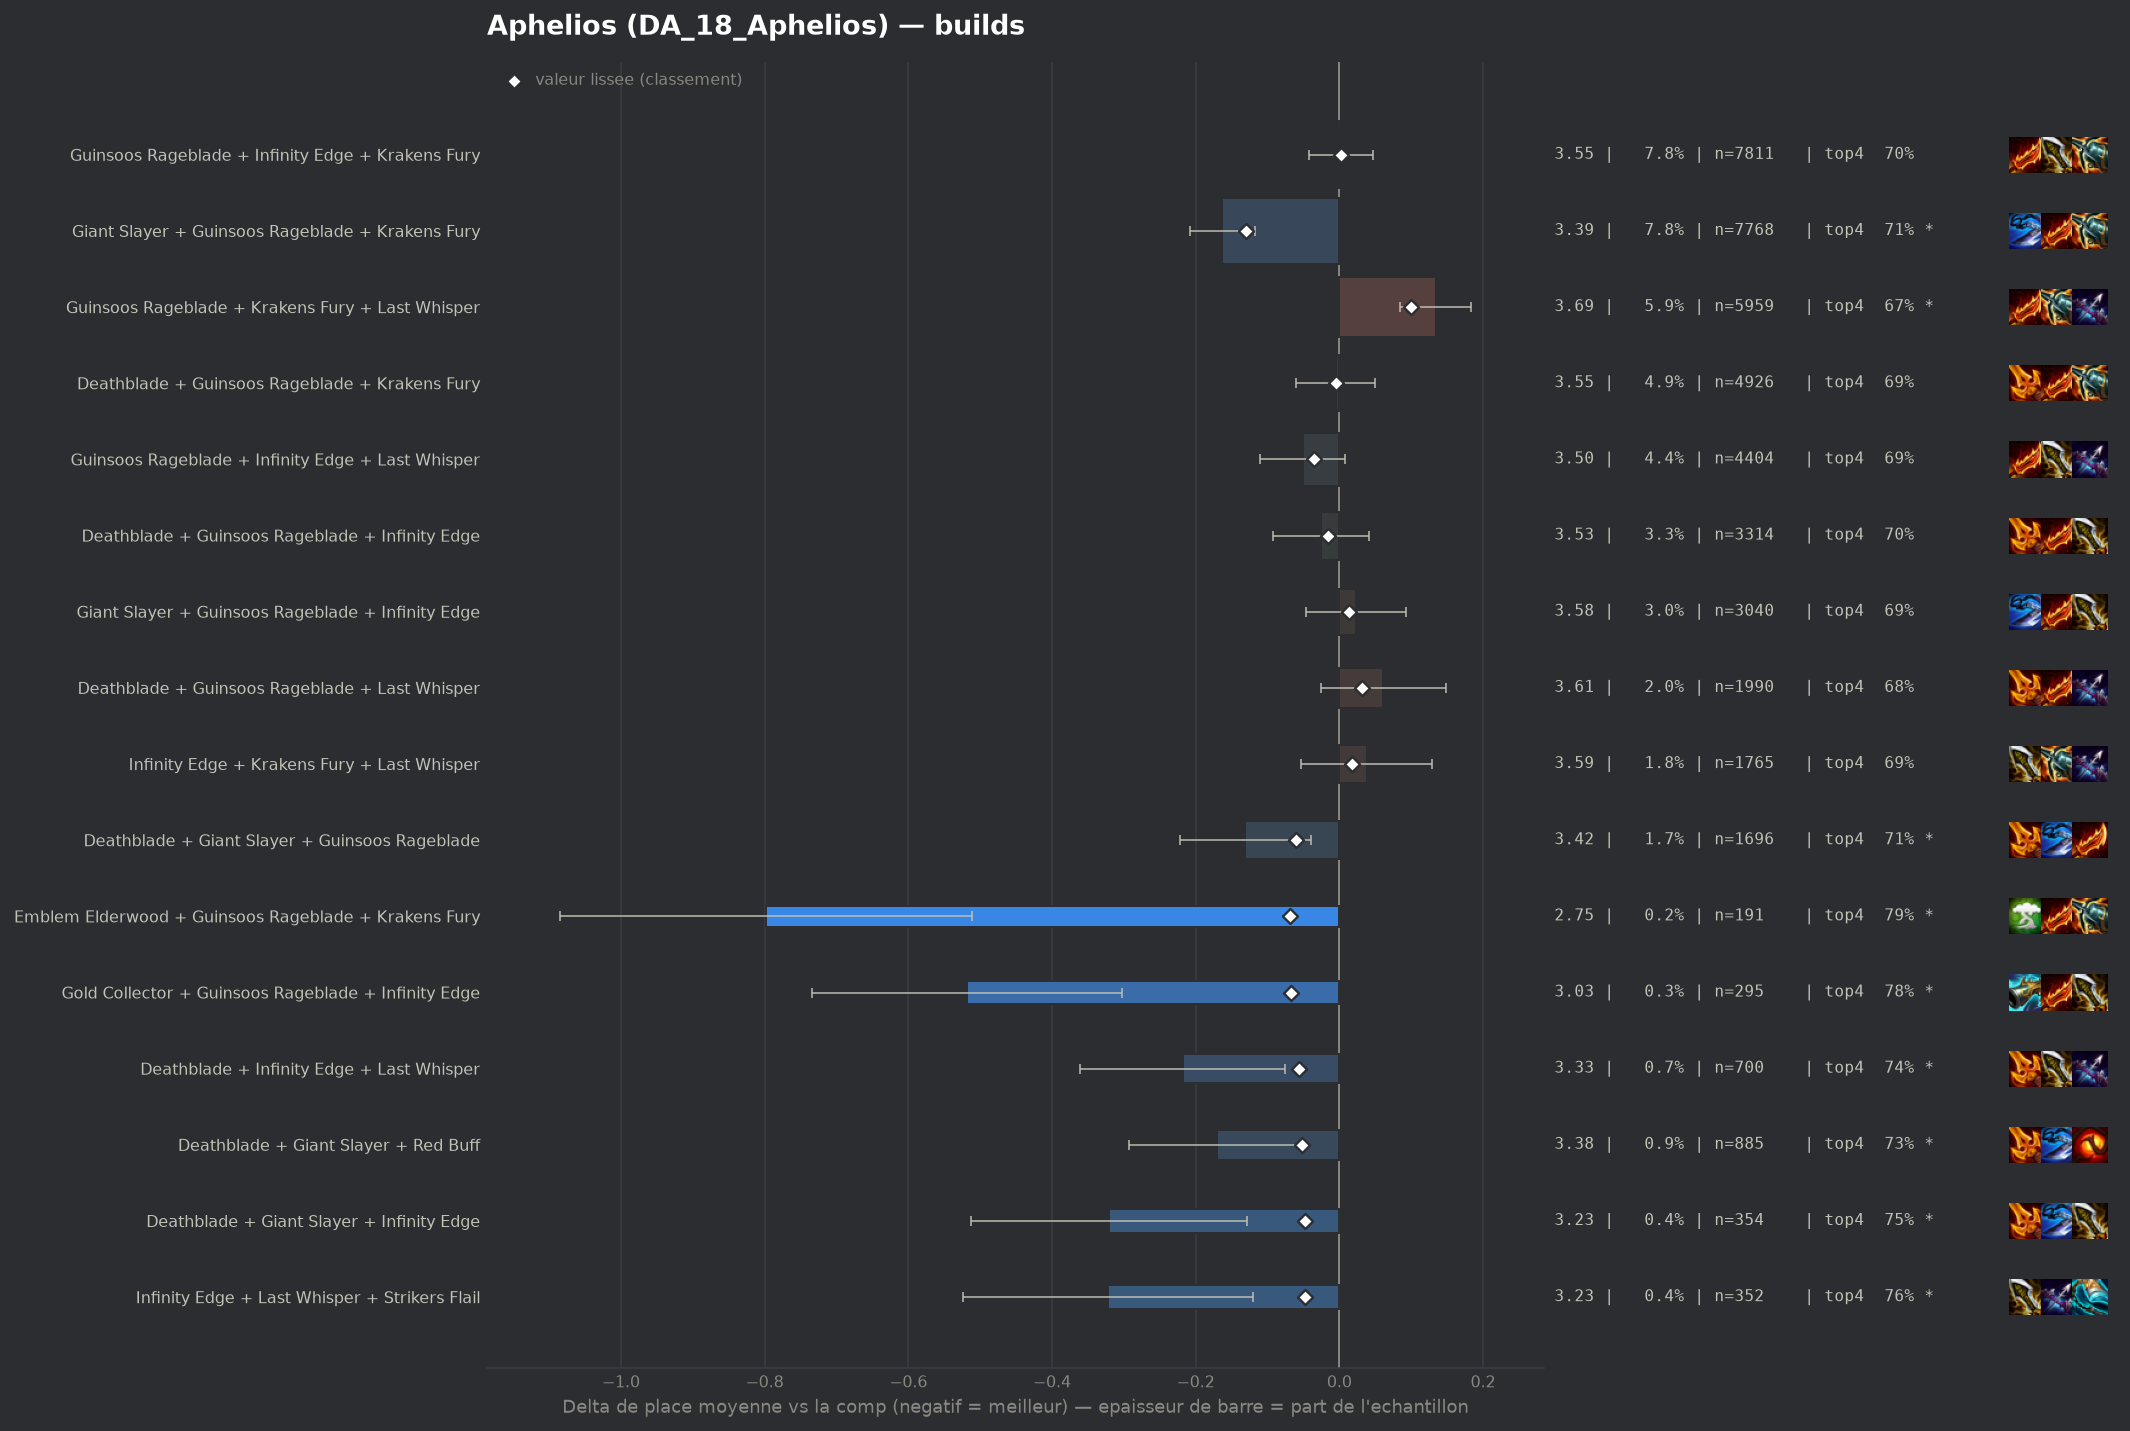

Data behind this chart, as committed beside it:
group, label, n, share, avg_place, shrunk_avg, score, d_avg, d_avg_pess, impact, d_top4, win, top2, top4, sd, z, p, significant
populaire, Giant Slayer + Guinsoos Rageblade + Krak…, 7768, 0.07752, 3.389, 3.422, -0.13, -0.163, -0.118, 0.0101, 0.0236, 0.2013, 0.4047, 0.7127, 1.952, -7.1, 0.0, True
pepite, Emblem Elderwood + Guinsoos Rageblade + …, 191, 0.001906, 2.754, 3.483, -0.069, -0.798, -0.512, 0.0001, 0.0962, 0.3874, 0.6073, 0.7853, 2.018, -5.46, 0.0, True
pepite, Gold Collector + Guinsoos Rageblade + In…, 295, 0.002944, 3.034, 3.486, -0.067, -0.518, -0.303, 0.0002, 0.0872, 0.2475, 0.5085, 0.7763, 1.886, -4.71, 0.0, True
populaire, Deathblade + Giant Slayer + Guinsoos Rag…, 1696, 0.01693, 3.422, 3.492, -0.06, -0.131, -0.039, 0.001, 0.0255, 0.1775, 0.3809, 0.7146, 1.904, -2.8, 0.00509, True
pepite, Deathblade + Infinity Edge + Last Whispe…, 700, 0.006986, 3.334, 3.496, -0.056, -0.218, -0.075, 0.0004, 0.0466, 0.1971, 0.4157, 0.7357, 1.921, -2.99, 0.00279, True
pepite, Deathblade + Giant Slayer + Red Buff, 885, 0.008832, 3.382, 3.5, -0.052, -0.17, -0.048, 0.0005, 0.0408, 0.1672, 0.3887, 0.7299, 1.849, -2.73, 0.00641, True
pepite, Deathblade + Giant Slayer + Infinity Edg…, 354, 0.003533, 3.232, 3.504, -0.048, -0.321, -0.128, 0.0002, 0.0651, 0.2034, 0.4209, 0.7542, 1.845, -3.26, 0.0011, True
pepite, Infinity Edge + Last Whisper + Strikers …, 352, 0.003513, 3.23, 3.504, -0.048, -0.322, -0.12, 0.0002, 0.0723, 0.2273, 0.4318, 0.7614, 1.928, -3.13, 0.00175, True
, Giant Slayer Radiant + Guinsoos Rageblad…, 192, 0.001916, 3.0, 3.504, -0.048, -0.552, -0.293, 0.0001, 0.0974, 0.2604, 0.4792, 0.7865, 1.829, -4.18, 3e-05, True
, Giant Slayer + Infinity Edge + Krakens F…, 772, 0.007704, 3.386, 3.506, -0.046, -0.166, -0.028, 0.0004, 0.0259, 0.1982, 0.4067, 0.715, 1.948, -2.36, 0.01819, True
, Giant Slayer + Krakens Fury + Last Whisp…, 668, 0.006666, 3.374, 3.508, -0.044, -0.178, -0.041, 0.0003, 0.0519, 0.1572, 0.3757, 0.741, 1.794, -2.55, 0.01067, True
, Navori Flickerblade + Giant Slayer + Kra…, 163, 0.001627, 2.963, 3.508, -0.044, -0.589, -0.319, 0.0001, 0.0839, 0.2883, 0.4601, 0.773, 1.758, -4.27, 2e-05, True
, Giant Slayer + Krakens Fury + Red Buff, 295, 0.002944, 3.224, 3.51, -0.042, -0.328, -0.12, 0.0001, 0.077, 0.1729, 0.4407, 0.7661, 1.824, -3.09, 0.00201, True
, Emblem Fae + Guinsoos Rageblade + Infini…, 192, 0.001916, 3.073, 3.51, -0.042, -0.479, -0.212, 0.0001, 0.0765, 0.2448, 0.5052, 0.7656, 1.886, -3.52, 0.00044, True
, Deathblade + Deathblade + Guinsoos Rageb…, 489, 0.00488, 3.342, 3.511, -0.041, -0.211, -0.036, 0.0002, 0.0328, 0.1984, 0.4213, 0.7219, 1.963, -2.37, 0.01788, True
, Deathblade + Infinity Edge + Red Buff, 305, 0.003044, 3.256, 3.513, -0.039, -0.296, -0.089, 0.0001, 0.0584, 0.1869, 0.4033, 0.7475, 1.845, -2.8, 0.00508, True
populaire, Guinsoos Rageblade + Infinity Edge + Las…, 4404, 0.04395, 3.501, 3.517, -0.035, -0.051, 0.0, 0.0015, 0.0019, 0.1919, 0.3774, 0.691, 1.974, -1.69, 0.09131, False
, Giant Slayer + Infinity Edge + Red Buff, 263, 0.002625, 3.262, 3.519, -0.034, -0.29, -0.051, 0.0001, 0.0371, 0.2319, 0.4411, 0.7262, 1.97, -2.38, 0.01718, True
, Giant Slayer + Infinity Edge + Last Whis…, 826, 0.008243, 3.442, 3.52, -0.032, -0.11, 0.0, 0.0003, 0.0094, 0.2191, 0.408, 0.6985, 2.073, -1.52, 0.1275, False
, Giant Slayer + Last Whisper + Red Buff, 189, 0.001886, 3.19, 3.521, -0.031, -0.362, -0.082, 0.0001, 0.0464, 0.2434, 0.4709, 0.7354, 1.961, -2.53, 0.01131, True
, Giant Slayer + Guinsoos Rageblade Radian…, 139, 0.001387, 3.072, 3.521, -0.031, -0.48, -0.179, 0.0, 0.0879, 0.223, 0.4676, 0.777, 1.81, -3.13, 0.00177, True
, Deathblade + Infinity Edge + Strikers Fl…, 176, 0.001756, 3.182, 3.522, -0.03, -0.37, -0.079, 0.0001, 0.0723, 0.2614, 0.4602, 0.7614, 1.972, -2.49, 0.01277, True
, Guinsoos Rageblade + Krakens Fury + Krak…, 1236, 0.01233, 3.478, 3.524, -0.028, -0.074, 0.0, 0.0003, 0.0269, 0.1594, 0.3689, 0.716, 1.899, -1.36, 0.1732, False
, Deathblade + Giant Slayer + Krakens Fury, 448, 0.004471, 3.406, 3.526, -0.027, -0.146, 0.0, 0.0001, 0.0363, 0.1741, 0.3996, 0.7254, 1.918, -1.61, 0.108, False
, Infinity Edge + Last Whisper + Red Buff, 312, 0.003114, 3.349, 3.525, -0.027, -0.203, 0.0, 0.0001, 0.0353, 0.234, 0.4135, 0.7244, 2.072, -1.73, 0.08412, False
, Deathblade + Giant Slayer + Last Whisper, 310, 0.003094, 3.361, 3.527, -0.026, -0.191, 0.0, 0.0001, 0.0141, 0.2097, 0.3677, 0.7032, 1.828, -1.84, 0.06636, False
, Emblem Fae + Guinsoos Rageblade + Kraken…, 195, 0.001946, 3.256, 3.526, -0.026, -0.296, -0.012, 0.0001, 0.0237, 0.2718, 0.4308, 0.7128, 2.019, -2.04, 0.04099, False
, Deathblade + Krakens Fury + Red Buff, 391, 0.003902, 3.402, 3.528, -0.025, -0.151, 0.0, 0.0001, 0.0424, 0.1893, 0.3964, 0.7315, 1.969, -1.51, 0.131, False
, Giant Slayer + Guinsoos Rageblade + Krak…, 146, 0.001457, 3.192, 3.528, -0.024, -0.36, -0.053, 0.0, 0.1054, 0.2123, 0.4315, 0.7945, 1.892, -2.3, 0.02144, True
, Infinity Edge + Last Whisper + Quicksilv…, 91, 0.0009081, 3.0, 3.528, -0.024, -0.552, -0.178, 0.0, 0.1351, 0.2088, 0.5055, 0.8242, 1.822, -2.89, 0.00385, True
, Giant Slayer + Infinity Edge + Strikers …, 162, 0.001617, 3.241, 3.529, -0.023, -0.311, -0.02, 0.0, 0.0578, 0.216, 0.4074, 0.7469, 1.888, -2.1, 0.03593, False
, Guinsoos Rageblade Radiant + Infinity Ed…, 72, 0.0007185, 2.944, 3.531, -0.021, -0.608, -0.211, 0.0, 0.1165, 0.1944, 0.5, 0.8056, 1.715, -3.01, 0.00265, True
, Guinsoos Rageblade + Infinity Edge + Kra…, 156, 0.001557, 3.282, 3.533, -0.02, -0.27, 0.0, 0.0, 0.0737, 0.1795, 0.4359, 0.7628, 1.894, -1.78, 0.07505, False
, Guinsoos Rageblade + Infinity Edge Radia…, 87, 0.0008682, 3.08, 3.533, -0.02, -0.472, -0.096, 0.0, 0.104, 0.2184, 0.4483, 0.7931, 1.789, -2.46, 0.01396, True
, Deathblade + Guinsoos Rageblade + Hextec…, 325, 0.003243, 3.415, 3.533, -0.019, -0.137, 0.0, 0.0001, 0.0124, 0.1754, 0.3754, 0.7015, 1.854, -1.33, 0.1841, False
, Gold Collector + Guinsoos Rageblade + Kr…, 190, 0.001896, 3.332, 3.533, -0.019, -0.221, 0.0, 0.0, 0.0267, 0.2105, 0.4316, 0.7158, 1.968, -1.54, 0.1227, False
, Infinity Edge + Red Buff + Strikers Flai…, 142, 0.001417, 3.275, 3.534, -0.018, -0.278, 0.0, 0.0, 0.0503, 0.2324, 0.4155, 0.7394, 1.954, -1.69, 0.09077, False
, Emblem Elderwood + Deathblade + Guinsoos…, 49, 0.000489, 2.816, 3.535, -0.018, -0.736, -0.237, 0.0, 0.1272, 0.3265, 0.5102, 0.8163, 1.781, -2.89, 0.00383, True
, Hextech Gunblade + Infinity Edge + Red B…, 47, 0.000469, 2.787, 3.535, -0.018, -0.765, -0.286, 0.0, 0.1194, 0.1702, 0.6383, 0.8085, 1.675, -3.13, 0.00175, True
, Deathblade + Guinsoos Rageblade + Red Bu…, 572, 0.005708, 3.477, 3.536, -0.017, -0.075, 0.0, 0.0001, 0.0224, 0.1661, 0.3741, 0.7115, 1.888, -0.95, 0.3439, False
, Krakens Fury + Last Whisper + Red Buff, 364, 0.003633, 3.44, 3.535, -0.017, -0.113, 0.0, 0.0001, 0.0169, 0.1621, 0.3846, 0.706, 1.872, -1.15, 0.2519, False
, Emblem Hunter + Guinsoos Rageblade + Kra…, 190, 0.001896, 3.358, 3.535, -0.017, -0.194, 0.0, 0.0, 0.0372, 0.1947, 0.4, 0.7263, 1.86, -1.44, 0.1504, False
, Emblem Elderwood + Giant Slayer + Guinso…, 72, 0.0007185, 3.069, 3.535, -0.017, -0.483, -0.078, 0.0, 0.0887, 0.2222, 0.5, 0.7778, 1.751, -2.34, 0.01934, True
, Gold Collector + Giant Slayer + Guinsoos…, 57, 0.0005688, 2.947, 3.535, -0.017, -0.605, -0.127, 0.0, 0.1355, 0.2807, 0.4561, 0.8246, 1.839, -2.48, 0.01307, True
populaire, Deathblade + Guinsoos Rageblade + Infini…, 3314, 0.03307, 3.527, 3.536, -0.016, -0.026, 0.0, 0.0005, 0.0089, 0.1663, 0.3552, 0.6979, 1.912, -0.76, 0.4475, False
, Guinsoos Rageblade Radiant + Infinity Ed…, 140, 0.001397, 3.314, 3.537, -0.016, -0.238, 0.0, 0.0, 0.0252, 0.2286, 0.4, 0.7143, 1.793, -1.57, 0.1167, False
, Giant Slayer Radiant + Guinsoos Rageblad…, 86, 0.0008582, 3.174, 3.537, -0.016, -0.378, 0.0, 0.0, 0.0667, 0.2093, 0.3953, 0.7558, 1.844, -1.9, 0.05754, False
, Emblem Fae + Giant Slayer + Guinsoos Rag…, 78, 0.0007784, 3.128, 3.536, -0.016, -0.424, 0.0, 0.0, 0.0673, 0.2564, 0.5385, 0.7564, 2.065, -1.81, 0.06991, False
, Guinsoos Rageblade + Hextech Gunblade + …, 74, 0.0007385, 3.095, 3.536, -0.016, -0.458, -0.057, 0.0, 0.0812, 0.2297, 0.3919, 0.7703, 1.757, -2.24, 0.02509, True
, Emblem Inferno + Infinity Edge + Krakens…, 58, 0.0005788, 3.0, 3.537, -0.016, -0.552, -0.117, 0.0, 0.104, 0.2241, 0.4655, 0.7931, 1.692, -2.48, 0.01296, True
, Deathblade + Guinsoos Rageblade + Infini…, 46, 0.0004591, 2.826, 3.536, -0.016, -0.726, -0.282, 0.0, 0.137, 0.1957, 0.5217, 0.8261, 1.537, -3.2, 0.00136, True
, Giant Slayer + Infinity Edge + Spear Of …, 58, 0.0005788, 3.017, 3.537, -0.015, -0.535, -0.073, 0.0, 0.0868, 0.2414, 0.4828, 0.7759, 1.796, -2.27, 0.02331, True
, Deathblade + Last Whisper + Red Buff, 325, 0.003243, 3.455, 3.539, -0.014, -0.097, 0.0, 0.0, 0.0247, 0.2031, 0.3938, 0.7138, 2.031, -0.86, 0.3908, False
, Guinsoos Rageblade + Krakens Fury Radian…, 126, 0.001257, 3.317, 3.538, -0.014, -0.235, 0.0, 0.0, 0.049, 0.2381, 0.4048, 0.7381, 1.93, -1.36, 0.1724, False
, Deathblade + Guinsoos Rageblade Radiant …, 92, 0.0009181, 3.239, 3.538, -0.014, -0.313, 0.0, 0.0, 0.0935, 0.2283, 0.3478, 0.7826, 1.85, -1.62, 0.1046, False
, Emblem Fae + Deathblade + Guinsoos Rageb…, 86, 0.0008582, 3.221, 3.539, -0.014, -0.331, 0.0, 0.0, 0.0202, 0.2674, 0.4419, 0.7093, 1.955, -1.57, 0.1163, False
, Emblem Elderwood + Guinsoos Rageblade + …, 59, 0.0005888, 3.068, 3.538, -0.014, -0.484, 0.0, 0.0, 0.0228, 0.3051, 0.5254, 0.7119, 2.041, -1.82, 0.06834, False
, Deathblade + Deathblade + Giant Slayer, 51, 0.000509, 2.98, 3.538, -0.014, -0.572, -0.115, 0.0, 0.1148, 0.2157, 0.4706, 0.8039, 1.663, -2.46, 0.01408, True
, Navori Flickerblade + Deathblade + Giant…, 49, 0.000489, 2.98, 3.539, -0.014, -0.573, -0.065, 0.0, 0.1272, 0.2041, 0.5306, 0.8163, 1.813, -2.21, 0.02705, True
, Deathblade + Hextech Gunblade + Red Buff, 44, 0.0004391, 2.909, 3.538, -0.014, -0.643, -0.105, 0.0, 0.1291, 0.2045, 0.5682, 0.8182, 1.819, -2.34, 0.01907, True
... 189 more rows
